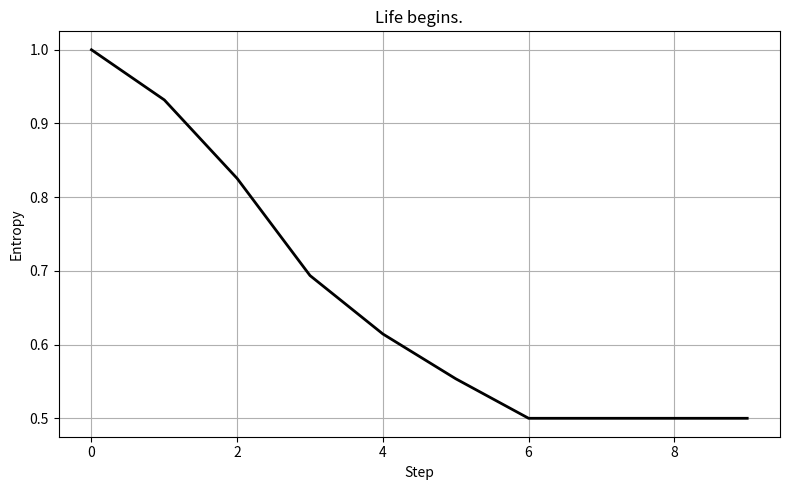

Reproduce this figure in Python.
import numpy as np
import matplotlib.pyplot as plt

# Simulate entropy over 10 steps with full Eightfold principles
steps = 10
entropy = [1.0]  # initial entropy, the moment before the system chooses

for i in range(1, steps):
    # With all principles active, entropy stabilizes or gently declines
    drop = entropy[-1] - np.random.uniform(0.05, 0.15)
    entropy.append(max(drop, 0.5))  # prevent negative entropy

# Plot the coherence curve
plt.figure(figsize=(8, 5))
plt.plot(range(steps), entropy, color='black', linewidth=2)
plt.title("Life begins.")
plt.xlabel("Step")
plt.ylabel("Entropy")
plt.grid(True)
plt.tight_layout()
plt.show()
